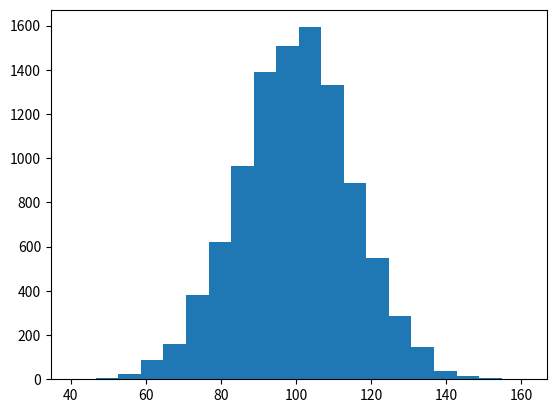

The matplotlib source for this figure: (Note: this script raises an exception after producing the figure.)
#!/usr/bin/env python
#https://pythonspot.com/en/matplotlib-legend/
import numpy as np
import matplotlib.mlab as mlab
import matplotlib.pyplot as plt


# example data
mu = 100 # mean of distribution
sigma = 15 # standard deviation of distribution
x = mu + sigma * np.random.randn(10000)

num_bins = 20
# the histogram of the data
n, bins, patches = plt.hist(x, num_bins, normed=1, facecolor='blue', alpha=0.5)

# add a 'best fit' line
y = mlab.normpdf(bins, mu, sigma)
plt.plot(bins, y, 'r--')
plt.xlabel('Smarts')
plt.ylabel('Probability')
plt.title(r'Histogram of IQ: $\mu=100$, $\sigma=15$')

# Tweak spacing to prevent clipping of ylabel
plt.subplots_adjust(left=0.15)
plt.show()
